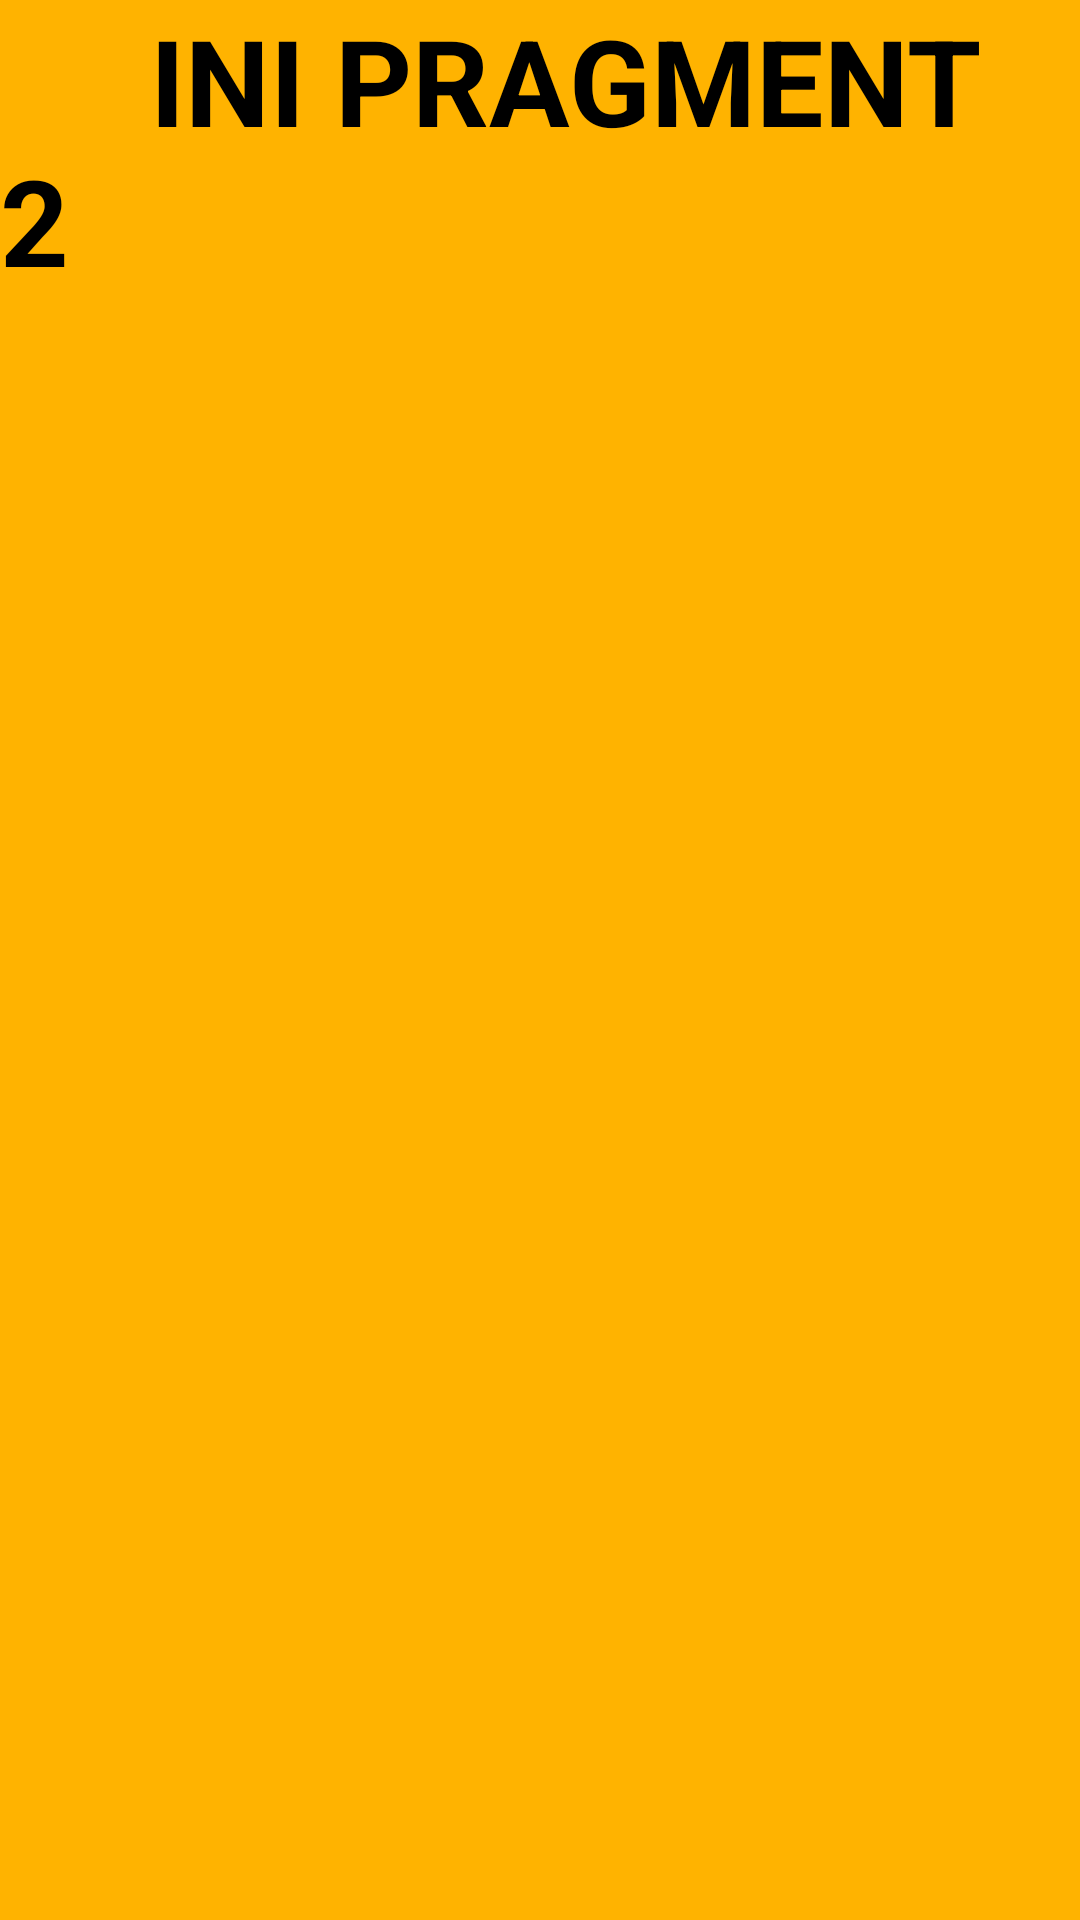

Here is an Android app screen rendered from its layout file. Give the layout XML and the strings, colors and styles it references.
<!-- AndroidManifest.xml: application theme Theme.Saturnus_Bagas -->
<!-- res/layout/fragment_dua.xml -->
<?xml version="1.0" encoding="utf-8"?>
<FrameLayout xmlns:android="http://schemas.android.com/apk/res/android"
    xmlns:tools="http://schemas.android.com/tools"
    android:layout_width="match_parent"
    android:layout_height="match_parent"
    android:background="#FFB300"
    tools:context=".Home.pertemuan_6.DuaFragment">

    
    <TextView
        android:layout_width="match_parent"
        android:layout_height="match_parent"
        android:textSize="40sp"
        android:textStyle="bold "
        android:textColor="#000000"
        android:text="     INI PRAGMENT 2" />

</FrameLayout>
<!-- resources referenced by this layout -->
<resources>
  <style name="Theme.Saturnus_Bagas" parent="Base.Theme.Saturnus_Bagas" />
  <style name="Base.Theme.Saturnus_Bagas" parent="Theme.Material3.DayNight.NoActionBar">
          
          
      </style>
</resources>
